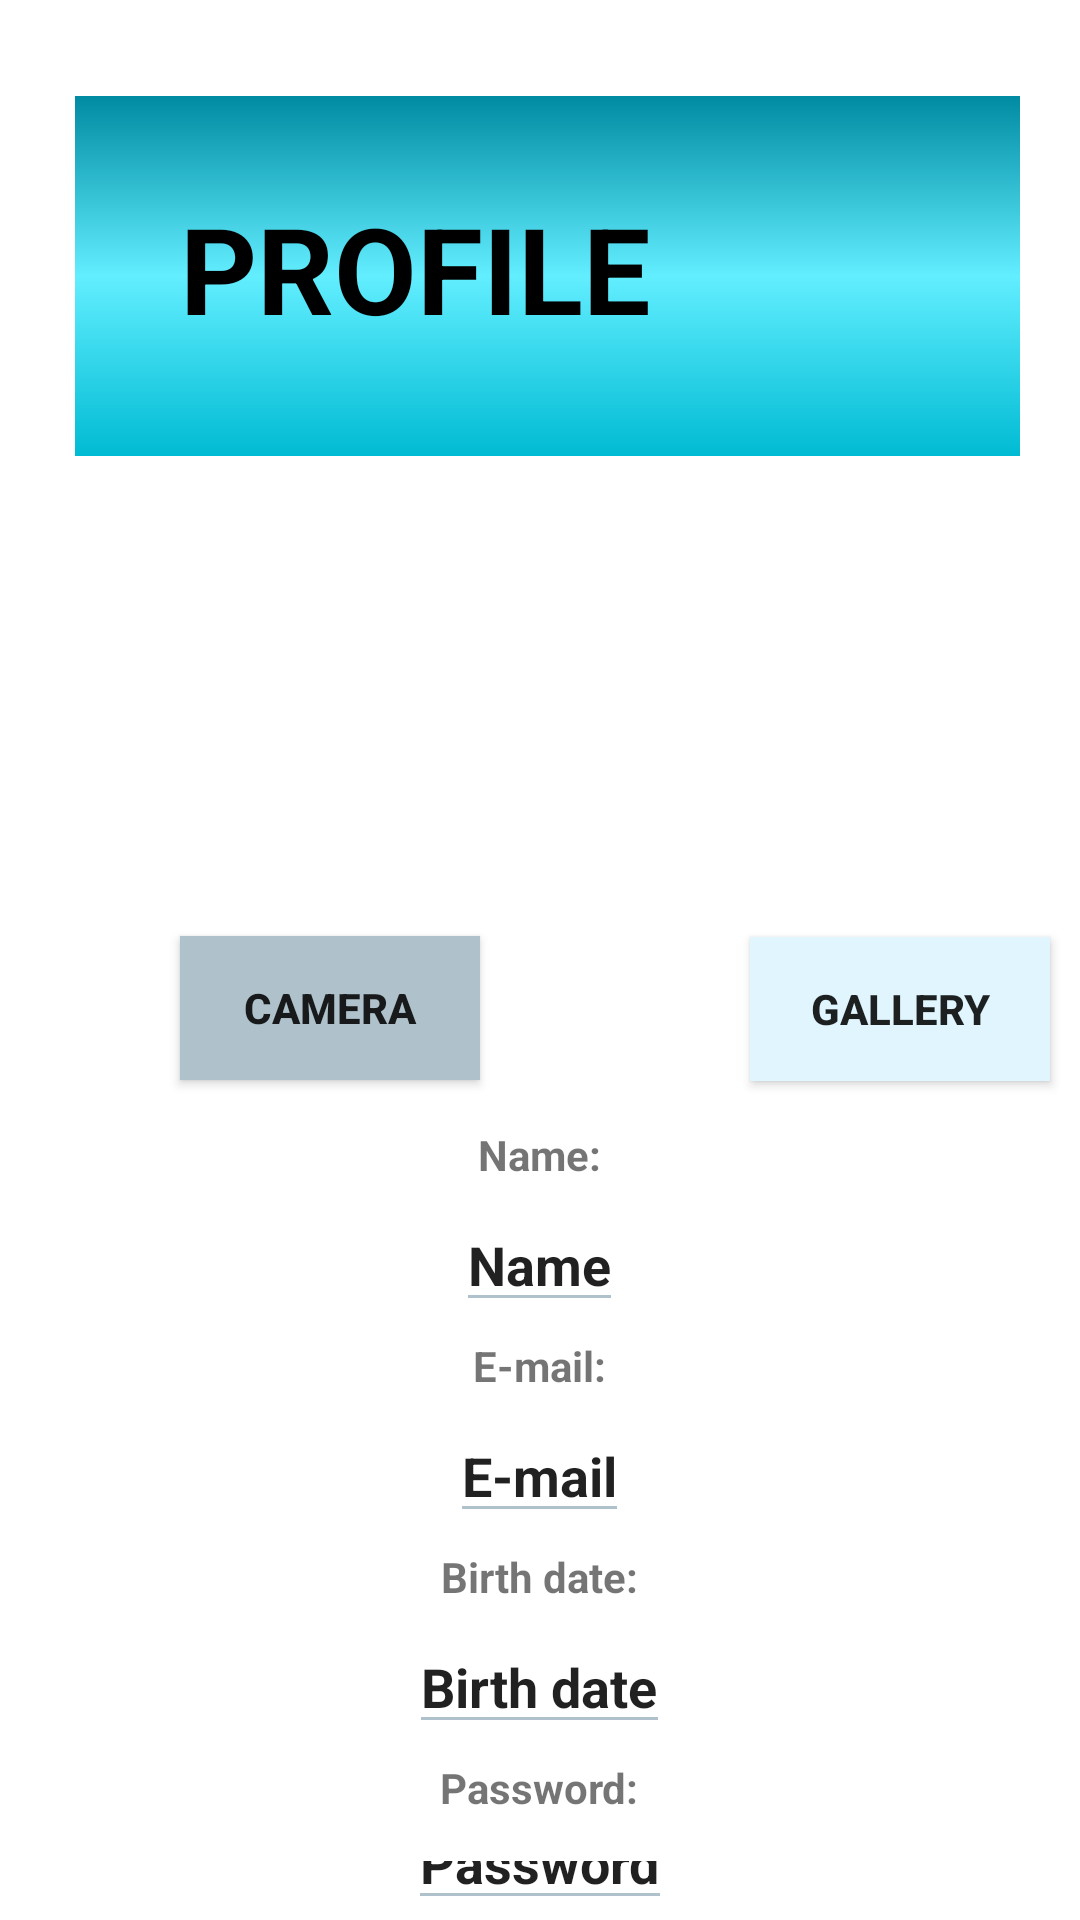

Reconstruct the res/layout file that produces this screen, plus the resources it refers to.
<!-- AndroidManifest.xml: application theme Theme.UNLeeG6 -->
<!-- res/layout/fragment_profile.xml -->
<?xml version="1.0" encoding="utf-8"?>
<LinearLayout xmlns:android="http://schemas.android.com/apk/res/android"
    xmlns:app="http://schemas.android.com/apk/res-auto"
    xmlns:tools="http://schemas.android.com/tools"
    android:orientation="vertical"
    android:layout_width="match_parent"
    android:layout_height="match_parent"
    android:id="@+id/profilefragment"
    android:background="@color/white"
    tools:context=".Views.ui.fragments.ProfileFragment"
    >
    <LinearLayout
        android:layout_width="match_parent"
        android:layout_height="match_parent"
        android:orientation="vertical"
        >
        <RelativeLayout
            android:layout_width="match_parent"
            android:layout_height="wrap_content"
            android:layout_marginTop="32dp"
            android:layout_marginRight="20dp"
            android:layout_marginLeft="25dp"
            android:background="@drawable/theme_gradients_background_alternative"
            >
            <ImageView
                android:layout_width="110dp"
                android:layout_height="120dp"
                android:layout_alignParentRight="true"
                android:src="@drawable/perfil"></ImageView>

            <TextView
                android:layout_width="280dp"
                android:layout_height="115dp"
                android:layout_alignParentStart="true"
                android:layout_alignParentEnd="true"
                android:layout_marginStart="1dp"
                android:layout_marginEnd="89dp"
                android:gravity="center"
                android:text="PROFILE"
                android:textColor="@color/black"
                android:textSize="40sp"
                android:textStyle="bold"></TextView>
        </RelativeLayout>
        <ImageView
            android:layout_width="160dp"
            android:layout_height="160dp"
            android:id="@+id/photoProfile"
            android:layout_gravity="center"
            android:src="@drawable/perfil"
            />
        <Button
            android:layout_width="100dp"
            android:layout_height="wrap_content"
            android:id="@+id/cameraProfile"

            android:layout_marginLeft="60dp"
            android:background="@color/dark_blue"
            android:text="Camera"
            android:textStyle="bold"
            />

        <Button
            android:id="@+id/galleryProfile"
            android:layout_width="100dp"
            android:layout_height="wrap_content"
            android:layout_marginLeft="250dp"
            android:layout_marginTop="-48dp"
            android:background="@color/blue"
            android:text="Gallery"
            android:textStyle="bold"
            />
        <TextView
            android:layout_width="wrap_content"
            android:layout_height="wrap_content"
            android:layout_marginTop="15dp"
            android:layout_gravity="center"
            android:text="Name:"
            android:textStyle="bold"
            />

        <EditText
            android:layout_width="wrap_content"
            android:layout_height="wrap_content"
            android:id="@+id/nameProfile"
            android:layout_marginTop="5dp"
            android:layout_gravity="center"
            android:text="Name"
            android:textStyle="bold"
            android:backgroundTint="@color/dark_blue"
            />
        <TextView
            android:layout_width="wrap_content"
            android:layout_height="wrap_content"
            android:layout_marginTop="5dp"
            android:layout_gravity="center"
            android:text="E-mail:"
            android:textStyle="bold"
            />

        <EditText
            android:layout_width="wrap_content"
            android:layout_height="wrap_content"
            android:id="@+id/emailProfile"
            android:layout_marginTop="5dp"
            android:layout_gravity="center"
            android:text="E-mail"
            android:textStyle="bold"
            android:backgroundTint="@color/dark_blue"
            />
        <TextView
            android:layout_width="wrap_content"
            android:layout_height="wrap_content"
            android:layout_marginTop="5dp"
            android:layout_gravity="center"
            android:text="Birth date:"
            android:textStyle="bold"
            />

        <EditText
            android:layout_width="wrap_content"
            android:layout_height="wrap_content"
            android:id="@+id/birthProfile"
            android:layout_marginTop="5dp"
            android:layout_gravity="center"
            android:inputType="date"
            android:text="Birth date"
            android:textStyle="bold"
            android:backgroundTint="@color/dark_blue"
            />
        <TextView
            android:layout_width="wrap_content"
            android:layout_height="wrap_content"
            android:layout_marginTop="5dp"
            android:layout_gravity="center"
            android:text="Password:"
            android:textStyle="bold"
            />

        <EditText
            android:layout_width="wrap_content"
            android:layout_height="wrap_content"
            android:id="@+id/passwordProfile"
            android:layout_marginTop="5dp"
            android:layout_gravity="center"
            android:inputType="date"
            android:text="Password"
            android:textStyle="bold"
            android:backgroundTint="@color/dark_blue"
            />
    </LinearLayout>
</LinearLayout>
<!-- resources referenced by this layout -->
<resources>
  <color name="black">#FF000000</color>
  <color name="blue">#e1f5fe</color>
  <color name="dark_blue">#afc2cb</color>
  <color name="white">#FFFFFFFF</color>
  <!-- drawable theme_gradients_background_alternative (drawable) -->
  <?xml version="1.0" encoding="utf-8"?>
  <shape xmlns:android="http://schemas.android.com/apk/res/android">
  <gradient
      android:startColor="@color/cyan"
      android:centerColor="@color/cyan_light"
      android:endColor="@color/cyan_dark"
      android:angle="90"
      ></gradient>
  </shape>
  <style name="Theme.UNLeeG6" parent="Theme.AppCompat.Light.DarkActionBar">
          
          <item name="colorPrimary">@color/dark_blue</item>
          <item name="colorPrimaryDark">@color/cyan</item>
          <item name="colorAccent">@color/cyan_light</item>
          
      </style>
  <color name="cyan">#00bbd3</color>
  <color name="cyan_light">#62eeff</color>
  <color name="cyan_dark">#008ba2</color>
</resources>
